Run: headless pygame with SDL's dummy video driver; simulated clock (each Clock.tick advances the game by its frame time, no real sleeping); random seed 0; keys injected as events and as key.get_pressed() state; no mouse input.
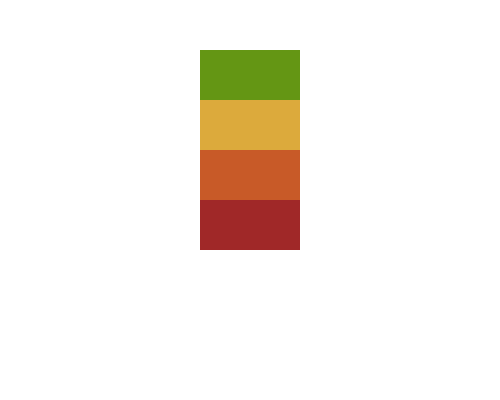
Frame 1 of 4 · flips 1–60 · no input
Frame 2 of 4 · flips 61–180 · tapped SPACE, RETURN · held RIGHT (→), D · screen unchanged from frame 1, image omitted
Frame 3 of 4 · flips 181–300 · held DOWN (↓), S · screen unchanged from frame 2, image omitted
Frame 4 of 4 · flips 301–420 · held LEFT (←), A, UP (↑), W · screen unchanged from frame 3, image omitted

The pygame program that drew these frames:

import pygame as pg
# from pyg.locals import *

def main():
    pg.init()

    DISPLAY=pg.display.set_mode((500,400),0,32)

    WHITE=(255,255,255)
    GREEN=(100,150,20)
    YELLOW = (220, 170, 60)
    ORANGE = (200, 90, 40)
    RED = (160, 40, 40)

    DISPLAY.fill(WHITE)

    pg.draw.rect(DISPLAY, GREEN, (200, 50, 100, 50))
    pg.draw.rect(DISPLAY, YELLOW, (200, 100, 100, 50))
    pg.draw.rect(DISPLAY, ORANGE, (200, 150, 100, 50))
    pg.draw.rect(DISPLAY, RED, (200, 200, 100, 50))
    

    while True:
        for event in pg.event.get():
            if event.type==pg.QUIT:
                pg.quit()
        pg.display.update()

main()
